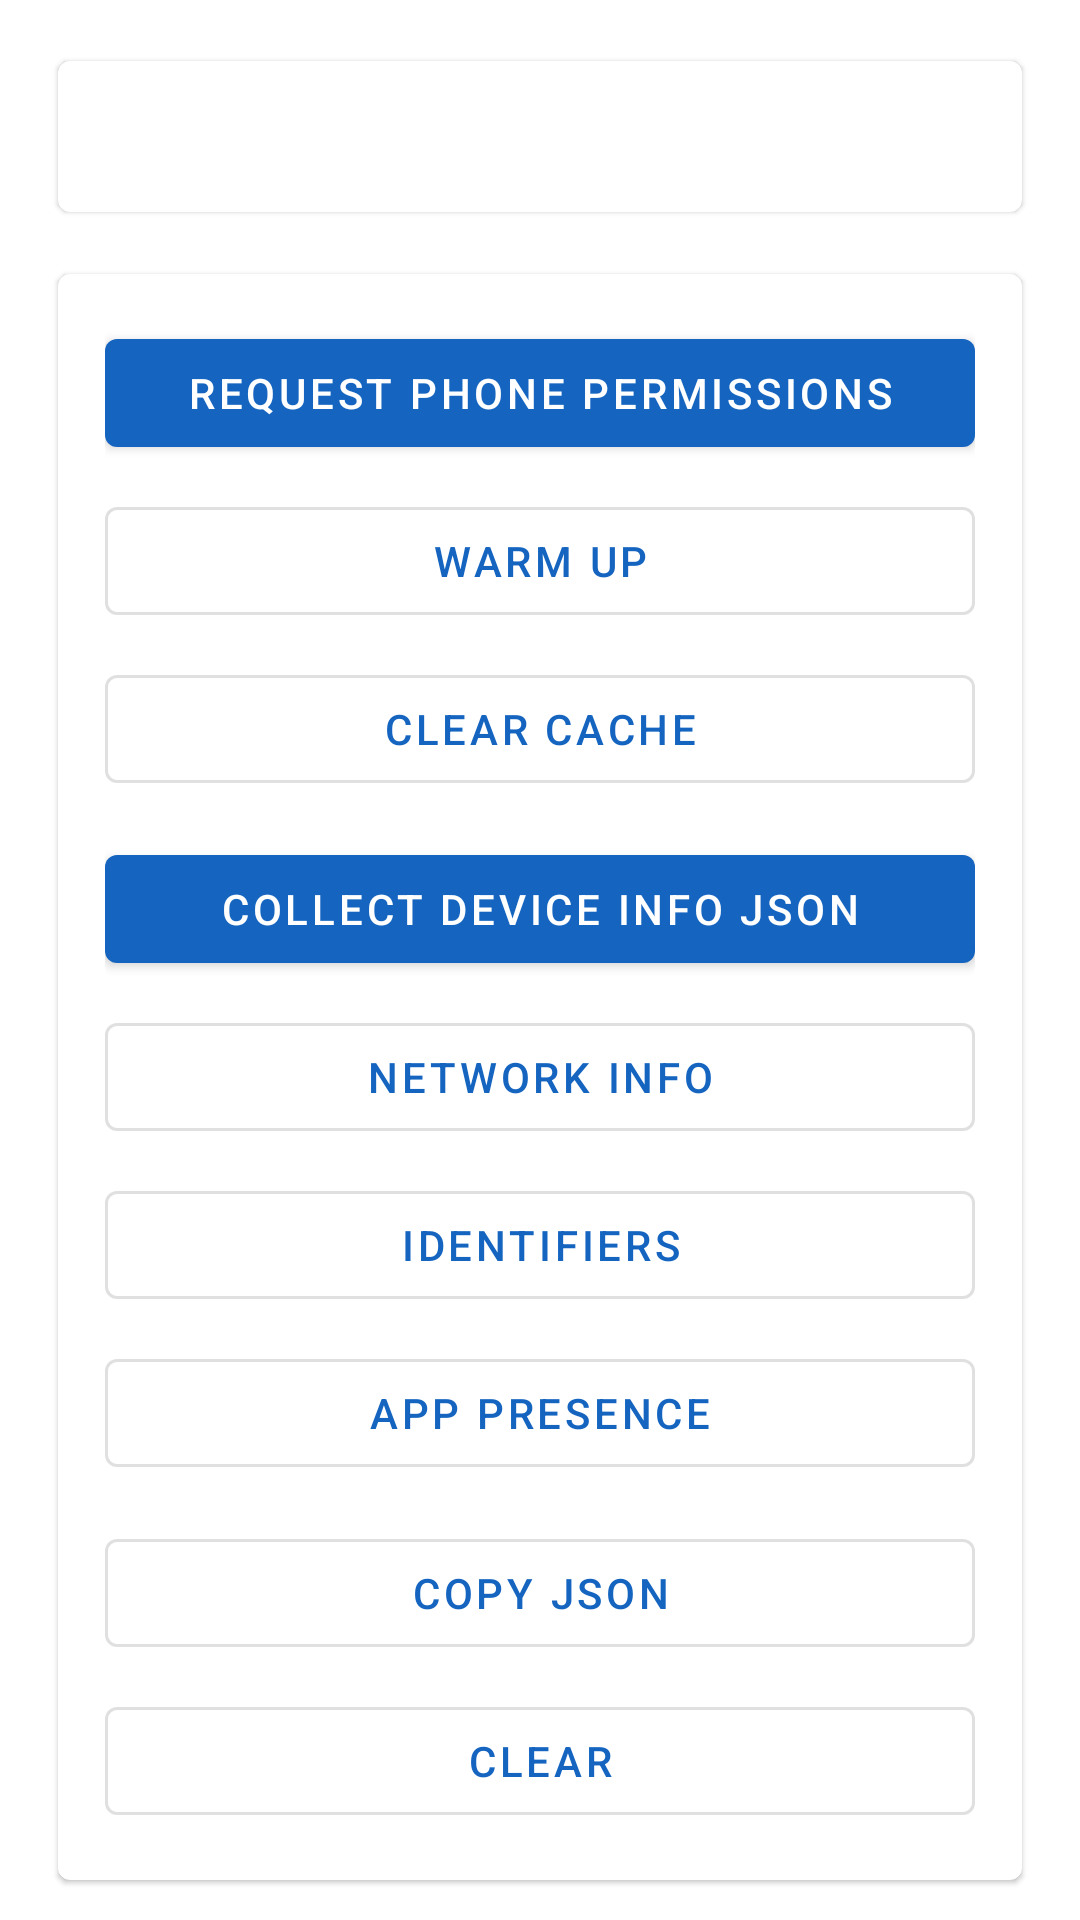

This screen was rendered from an Android layout file. Write that file and the resources it references.
<!-- AndroidManifest.xml: application theme Theme.SnaSdkTest -->
<!-- res/layout/fragment_device_info.xml -->
<?xml version="1.0" encoding="utf-8"?>
<androidx.core.widget.NestedScrollView xmlns:android="http://schemas.android.com/apk/res/android"
    xmlns:app="http://schemas.android.com/apk/res-auto"
    android:layout_width="match_parent"
    android:layout_height="match_parent"
    android:fillViewport="true">

    <LinearLayout
        android:layout_width="match_parent"
        android:layout_height="wrap_content"
        android:orientation="vertical"
        android:padding="16dp">

        <com.google.android.material.card.MaterialCardView
            android:layout_width="match_parent"
            android:layout_height="wrap_content"
            app:cardUseCompatPadding="true">

            <TextView
                android:id="@+id/permStatus"
                android:layout_width="match_parent"
                android:layout_height="wrap_content"
                android:padding="16dp"
                android:textIsSelectable="true"
                android:typeface="monospace" />
        </com.google.android.material.card.MaterialCardView>

        <com.google.android.material.card.MaterialCardView
            android:layout_width="match_parent"
            android:layout_height="wrap_content"
            android:layout_marginTop="12dp"
            app:cardUseCompatPadding="true">

            <LinearLayout
                android:layout_width="match_parent"
                android:layout_height="wrap_content"
                android:orientation="vertical"
                android:padding="16dp">

                <com.google.android.material.button.MaterialButton
                    android:id="@+id/btnRequestPerm"
                    android:layout_width="match_parent"
                    android:layout_height="wrap_content"
                    android:text="@string/request_phone_permissions" />

                <com.google.android.material.button.MaterialButton
                    android:id="@+id/btnWarmUp"
                    style="?attr/materialButtonOutlinedStyle"
                    android:layout_width="match_parent"
                    android:layout_height="wrap_content"
                    android:layout_marginTop="8dp"
                    android:text="@string/warm_up" />

                <com.google.android.material.button.MaterialButton
                    android:id="@+id/btnClearCache"
                    style="?attr/materialButtonOutlinedStyle"
                    android:layout_width="match_parent"
                    android:layout_height="wrap_content"
                    android:layout_marginTop="8dp"
                    android:text="@string/clear_cache" />

                <com.google.android.material.button.MaterialButton
                    android:id="@+id/btnCollect"
                    android:layout_width="match_parent"
                    android:layout_height="wrap_content"
                    android:layout_marginTop="12dp"
                    android:text="@string/collect_device_info" />

                <com.google.android.material.button.MaterialButton
                    android:id="@+id/btnNetwork"
                    style="?attr/materialButtonOutlinedStyle"
                    android:layout_width="match_parent"
                    android:layout_height="wrap_content"
                    android:layout_marginTop="8dp"
                    android:text="@string/network_info" />

                <com.google.android.material.button.MaterialButton
                    android:id="@+id/btnIdentifiers"
                    style="?attr/materialButtonOutlinedStyle"
                    android:layout_width="match_parent"
                    android:layout_height="wrap_content"
                    android:layout_marginTop="8dp"
                    android:text="@string/identifiers_info" />

                <com.google.android.material.button.MaterialButton
                    android:id="@+id/btnPresence"
                    style="?attr/materialButtonOutlinedStyle"
                    android:layout_width="match_parent"
                    android:layout_height="wrap_content"
                    android:layout_marginTop="8dp"
                    android:text="@string/app_presence_info" />

                <com.google.android.material.button.MaterialButton
                    android:id="@+id/btnCopy"
                    style="?attr/materialButtonOutlinedStyle"
                    android:layout_width="match_parent"
                    android:layout_height="wrap_content"
                    android:layout_marginTop="12dp"
                    android:text="@string/copy_json" />

                <com.google.android.material.button.MaterialButton
                    android:id="@+id/btnClearLog"
                    style="?attr/materialButtonOutlinedStyle"
                    android:layout_width="match_parent"
                    android:layout_height="wrap_content"
                    android:layout_marginTop="8dp"
                    android:text="@string/clear" />
            </LinearLayout>
        </com.google.android.material.card.MaterialCardView>

        <com.google.android.material.card.MaterialCardView
            android:layout_width="match_parent"
            android:layout_height="wrap_content"
            android:layout_marginTop="12dp"
            app:cardUseCompatPadding="true">

            <TextView
                android:id="@+id/log"
                android:layout_width="match_parent"
                android:layout_height="wrap_content"
                android:background="#F5F5F5"
                android:minHeight="160dp"
                android:padding="12dp"
                android:textIsSelectable="true"
                android:textSize="12sp"
                android:typeface="monospace" />
        </com.google.android.material.card.MaterialCardView>
    </LinearLayout>
</androidx.core.widget.NestedScrollView>
<!-- resources referenced by this layout -->
<resources>
  <string name="app_presence_info">App presence</string>
  <string name="clear">Clear</string>
  <string name="clear_cache">Clear cache</string>
  <string name="collect_device_info">Collect Device Info JSON</string>
  <string name="copy_json">Copy JSON</string>
  <string name="identifiers_info">Identifiers</string>
  <string name="network_info">Network info</string>
  <string name="request_phone_permissions">Request phone permissions</string>
  <string name="warm_up">Warm up</string>
  <style name="Theme.SnaSdkTest" parent="Theme.MaterialComponents.DayNight.NoActionBar">
          <item name="colorPrimary">#1565C0</item>
          <item name="colorPrimaryVariant">#0D47A1</item>
          <item name="colorOnPrimary">#FFFFFF</item>
          <item name="colorSecondary">#7C4DFF</item>
          <item name="colorSecondaryVariant">#651FFF</item>
          <item name="colorOnSecondary">#FFFFFF</item>
          <item name="android:statusBarColor">?attr/colorPrimaryVariant</item>
      </style>
</resources>
